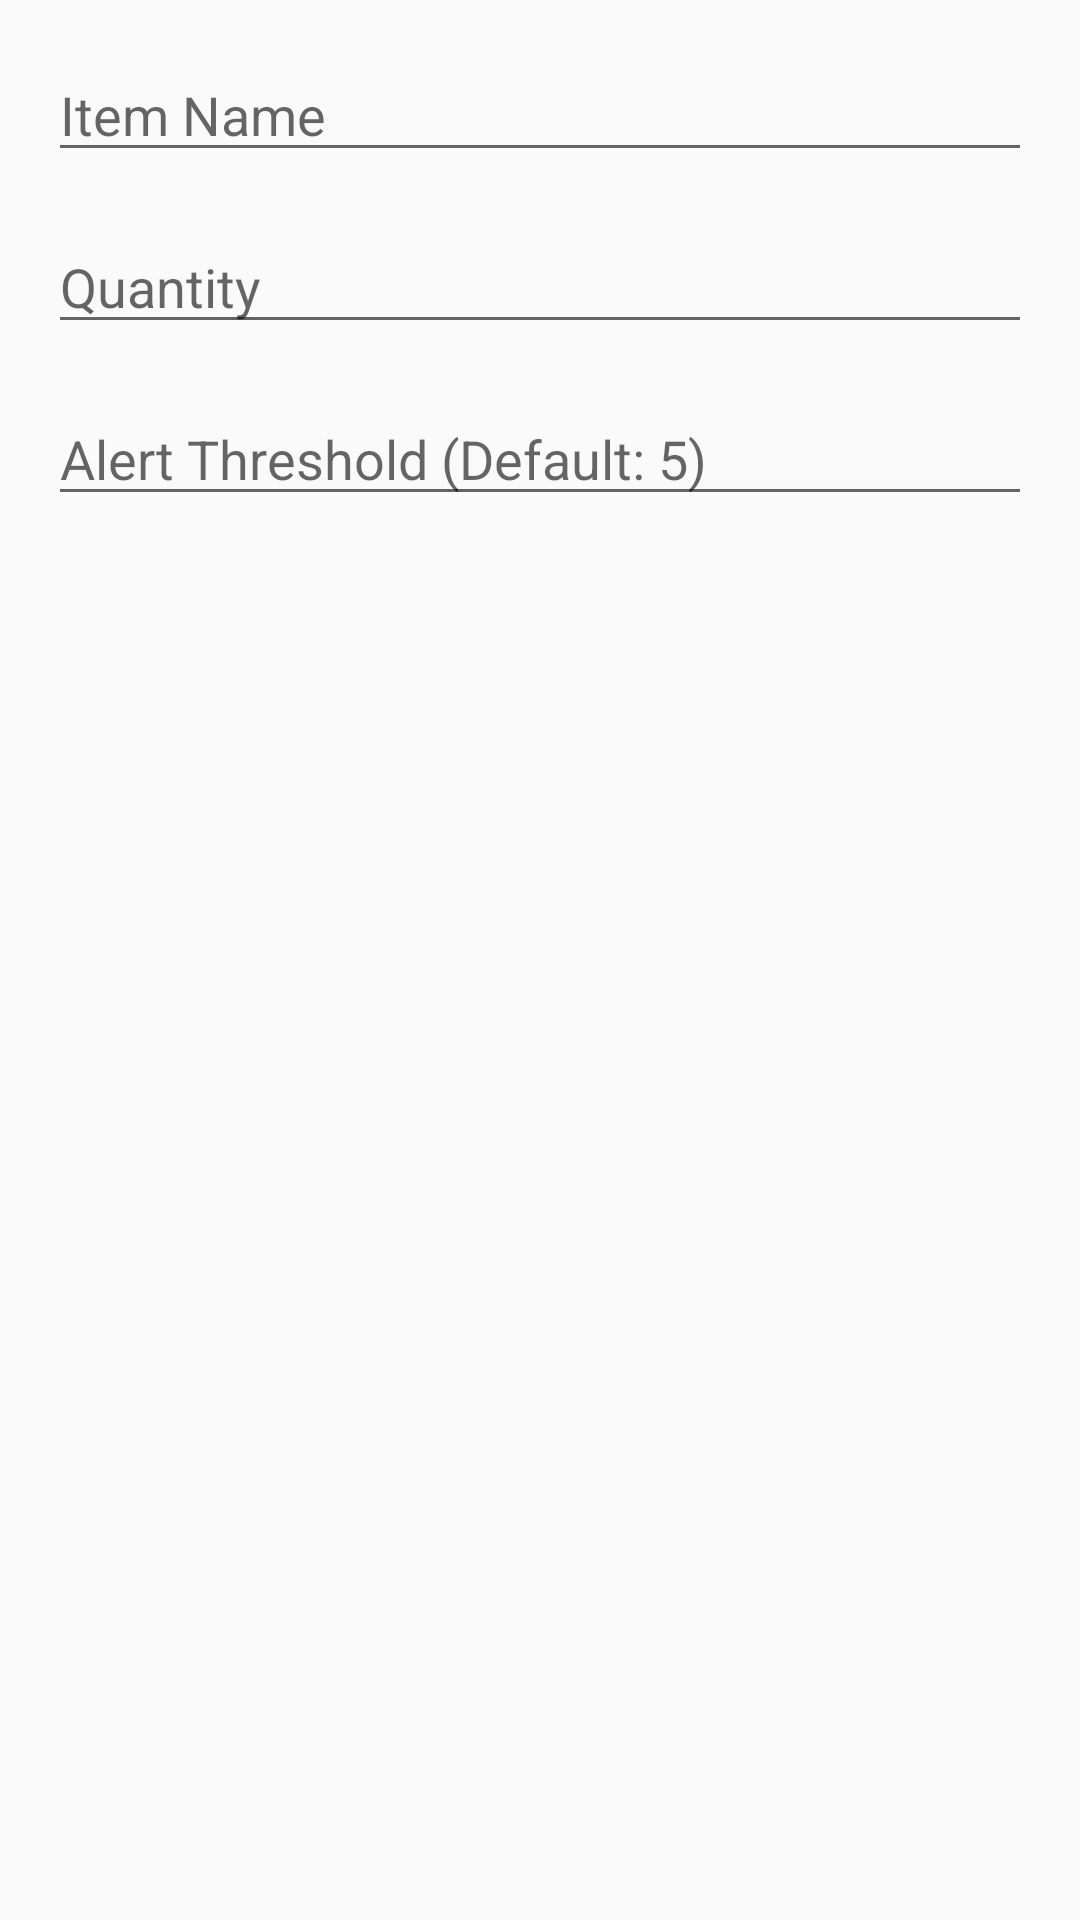

Reconstruct the res/layout file that produces this screen, plus the resources it refers to.
<!-- AndroidManifest.xml: application theme Theme.AppCompat.Light.DarkActionBar -->
<!-- res/layout/dialog_add_item.xml -->
<?xml version="1.0" encoding="utf-8"?>
<LinearLayout xmlns:android="http://schemas.android.com/apk/res/android"
    android:layout_width="match_parent"
    android:layout_height="wrap_content"
    android:orientation="vertical"
    android:padding="16dp">

    <EditText
        android:id="@+id/itemNameInput"
        android:layout_width="match_parent"
        android:layout_height="wrap_content"
        android:hint="Item Name"
        android:inputType="text" />

    <EditText
        android:id="@+id/quantityInput"
        android:layout_width="match_parent"
        android:layout_height="wrap_content"
        android:layout_marginTop="16dp"
        android:hint="Quantity"
        android:inputType="number" />

    <EditText
        android:id="@+id/thresholdInput"
        android:layout_width="match_parent"
        android:layout_height="wrap_content"
        android:layout_marginTop="16dp"
        android:hint="Alert Threshold (Default: 5)"
        android:inputType="number" />

</LinearLayout>
<!-- resources referenced by this layout -->
<resources>

</resources>
